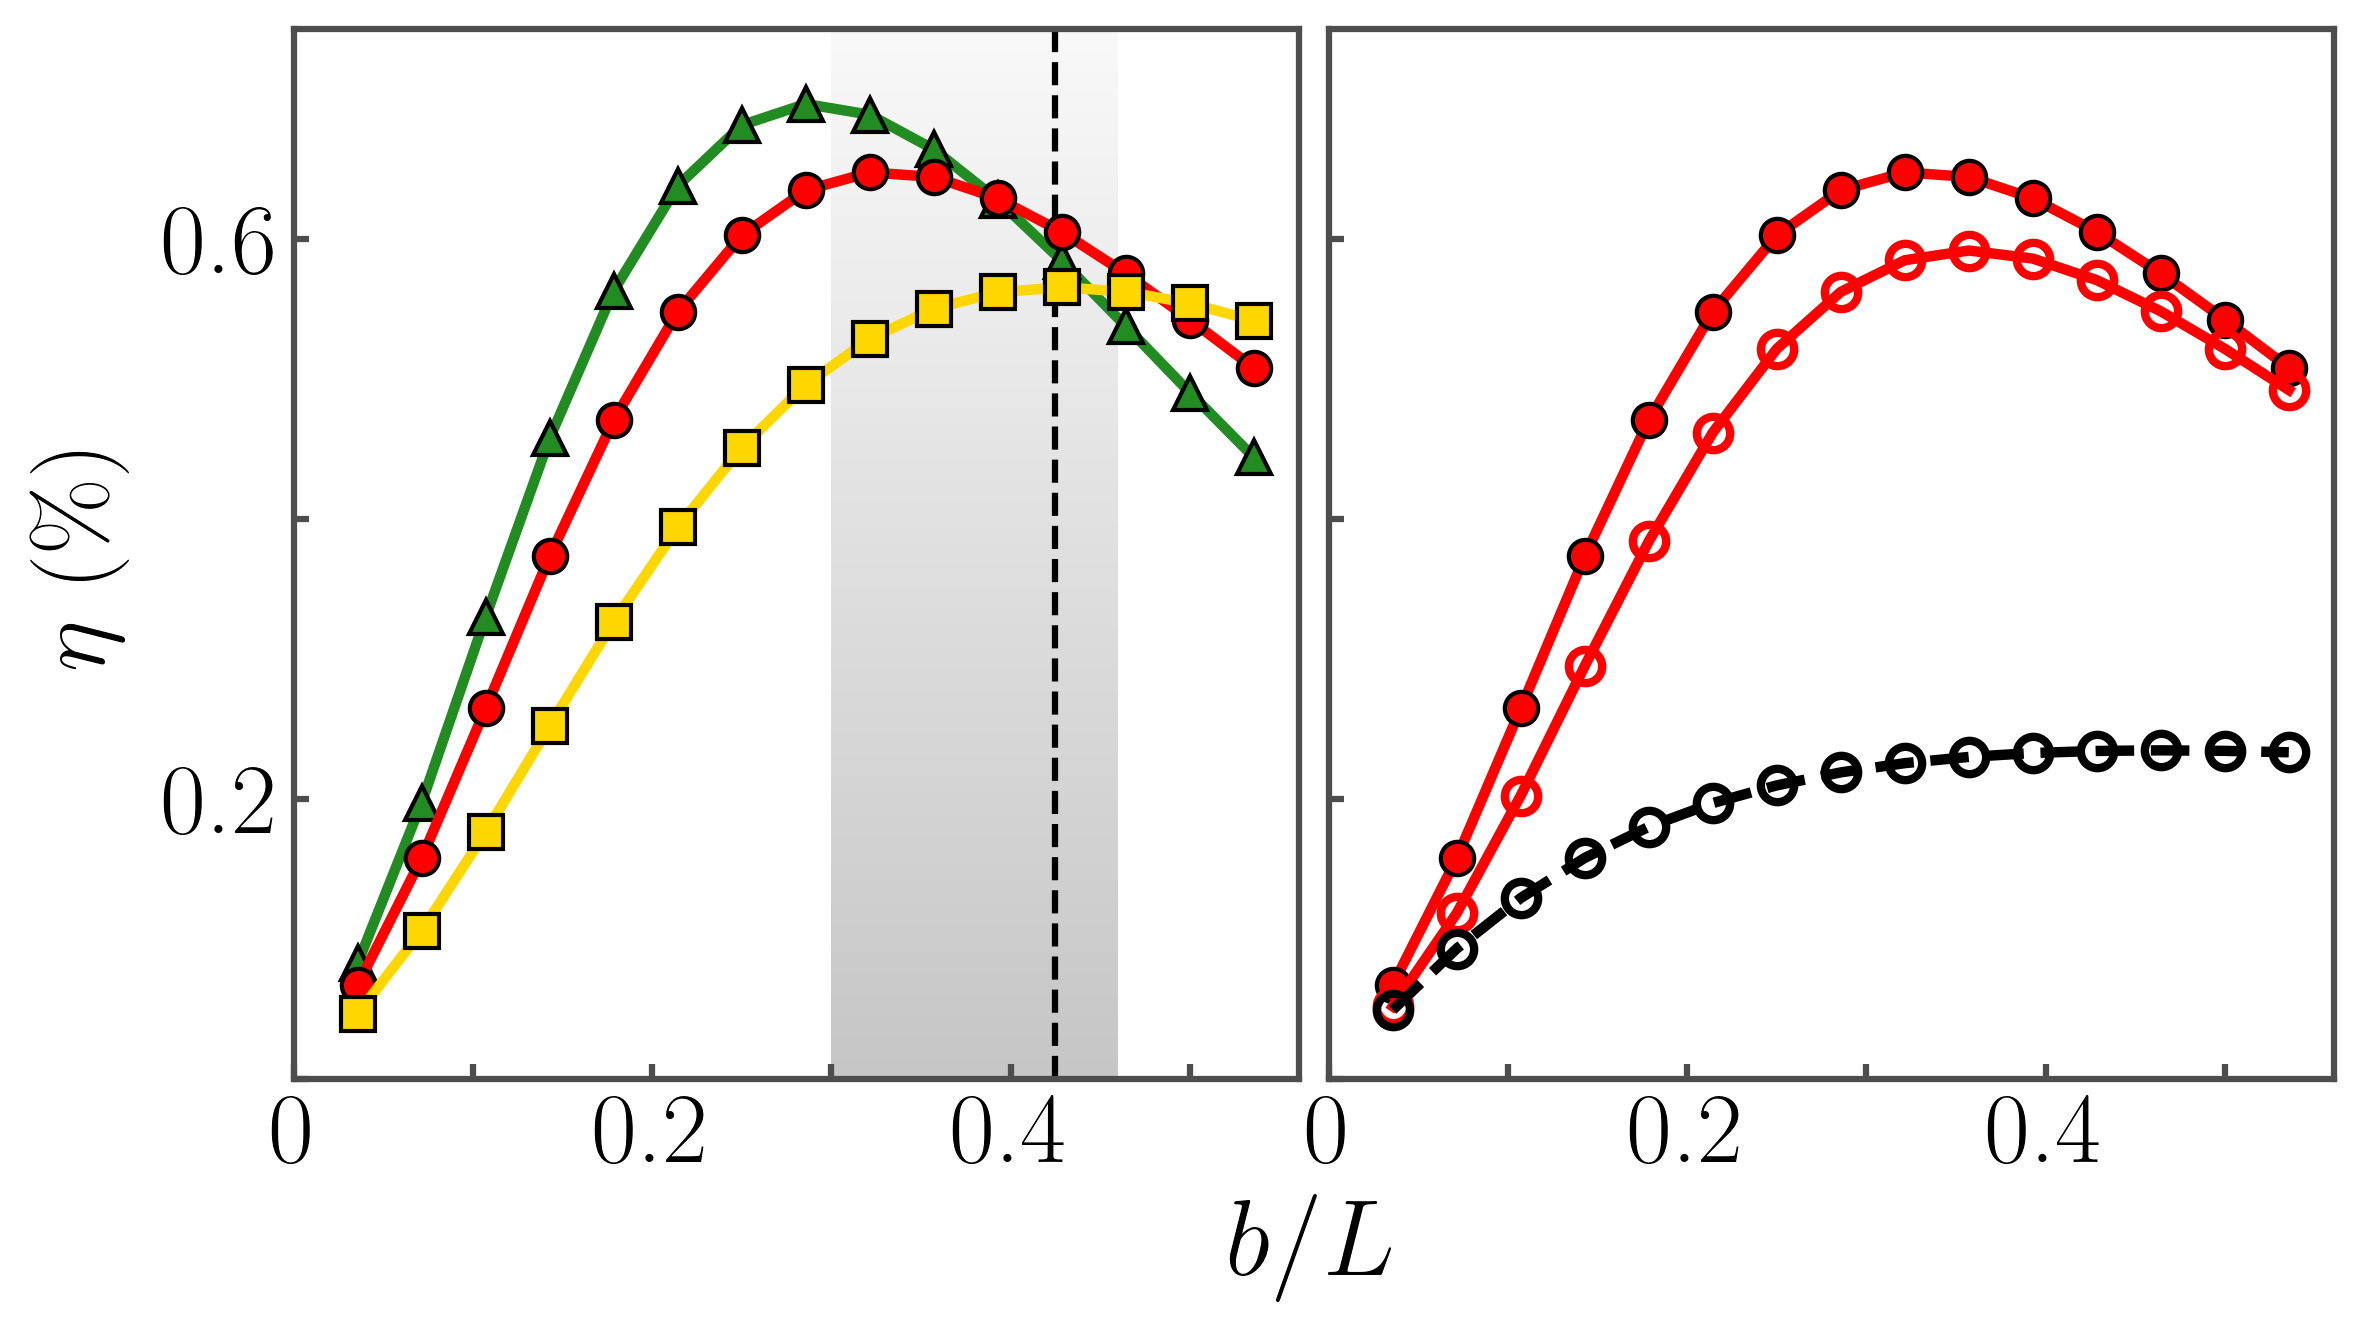

Source data for this figure (header and first rows):
b, Efficiency(HIs), Efficiency(noffHIs), Efficiency(noHIs), Efficiency(b/a_1.2), Efficiency(b/a_2.5)
0.5, 0.0006716, 0.000519, 0.0004932, 0.0008256, 0.0004678
1, 0.001577, 0.001185, 0.0009316, 0.001973, 0.00106
1.5, 0.002647, 0.002025, 0.001293, 0.0033, 0.001765
2, 0.003734, 0.002951, 0.001579, 0.004577, 0.002523
2.5, 0.004706, 0.003841, 0.001802, 0.00563, 0.003267
3, 0.00548, 0.004618, 0.001971, 0.00638, 0.003941
3.5, 0.006026, 0.005215, 0.002097, 0.006813, 0.00451
4, 0.006349, 0.005623, 0.00219, 0.006965, 0.004959
4.5, 0.006476, 0.005849, 0.002256, 0.006888, 0.005287
5, 0.006444, 0.005918, 0.002301, 0.006641, 0.005502
5.5, 0.00629, 0.00586, 0.002329, 0.006278, 0.00562
6, 0.006051, 0.005706, 0.002343, 0.005845, 0.005655
6.5, 0.005754, 0.005484, 0.002348, 0.005378, 0.005624
7, 0.005424, 0.005216, 0.002344, 0.004904, 0.005541
7.5, 0.005079, 0.004921, 0.002334, 0.004442, 0.005418
